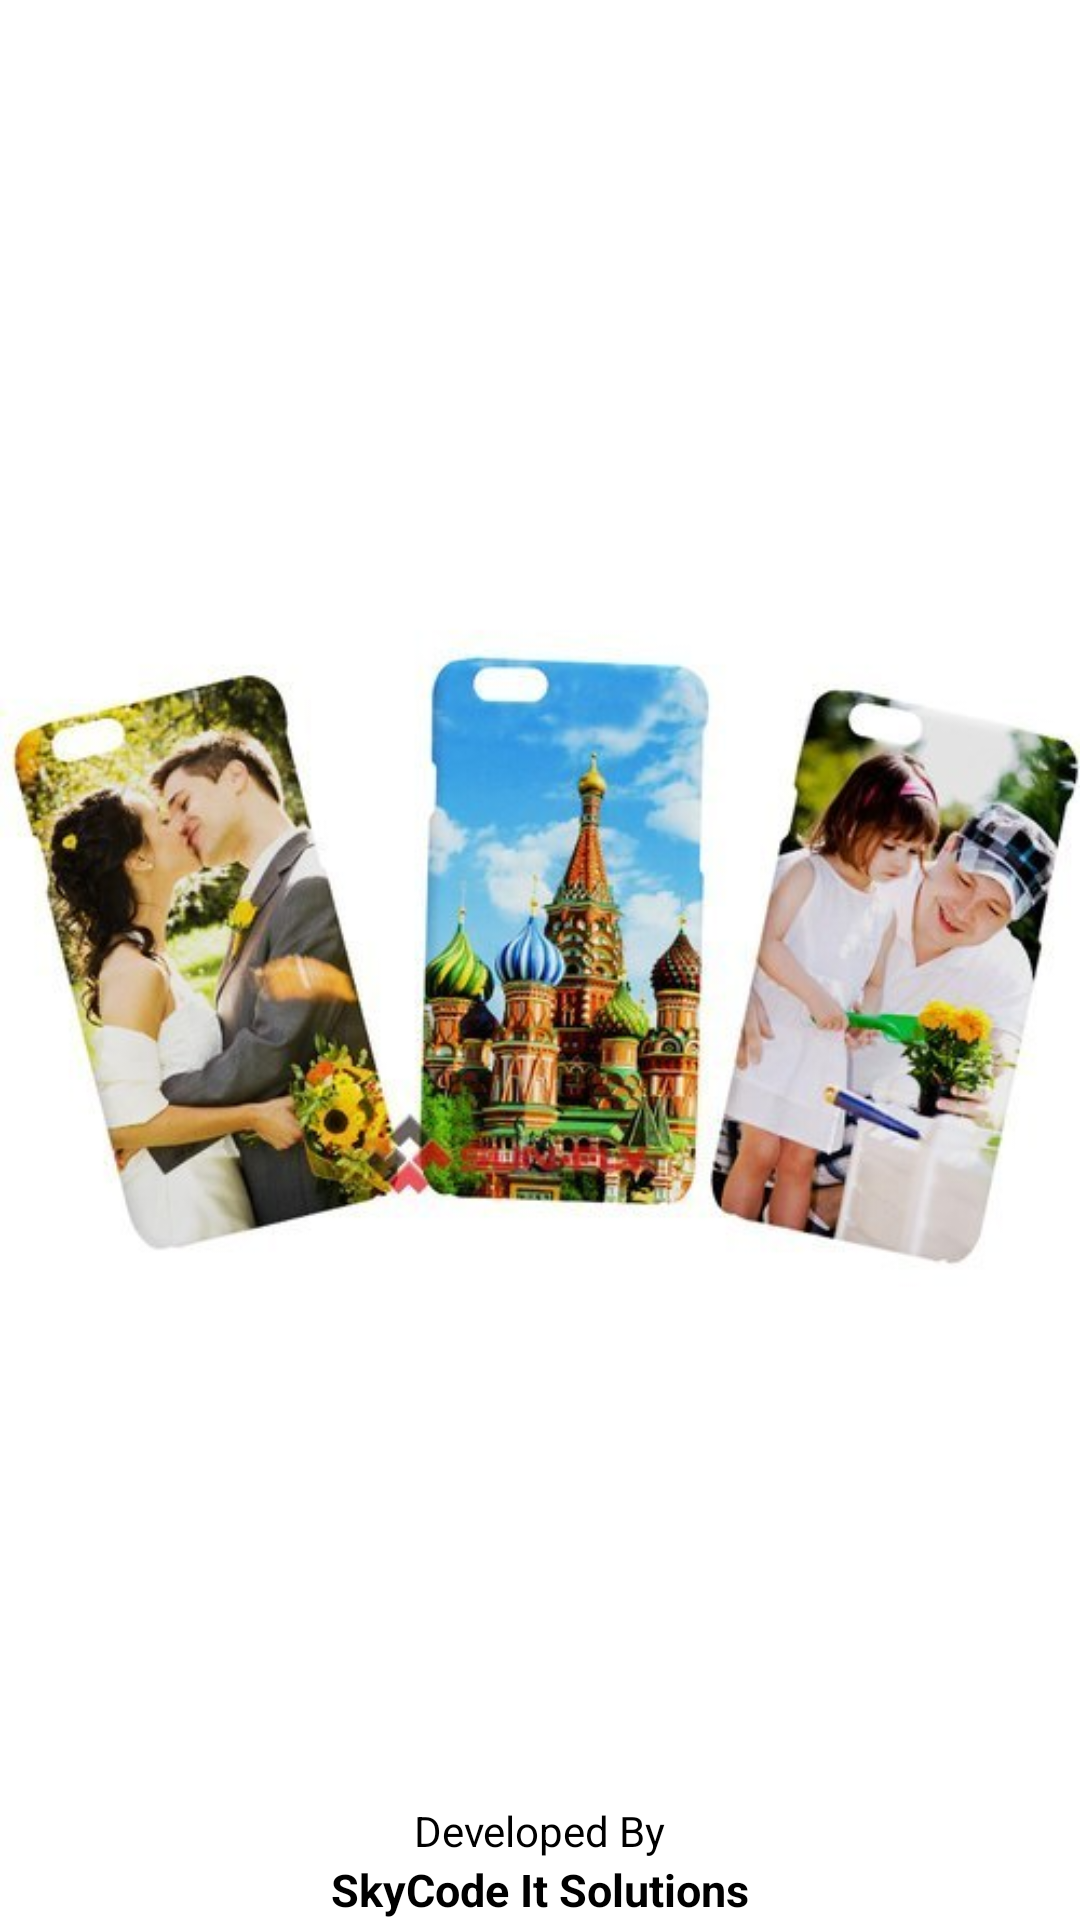

Layout XML and referenced resources for this Android screen:
<!-- AndroidManifest.xml: application theme AppTheme -->
<!-- res/layout/activity_splash.xml -->
<?xml version="1.0" encoding="utf-8"?>
<RelativeLayout xmlns:android="http://schemas.android.com/apk/res/android"
    xmlns:app="http://schemas.android.com/apk/res-auto"
    xmlns:tools="http://schemas.android.com/tools"
    android:layout_width="match_parent"
    android:layout_height="match_parent"
    android:background="@android:color/white"
    tools:context=".Activities.SplashActivity">

    <ImageView
        android:layout_width="wrap_content"
        android:layout_height="wrap_content"
        android:src="@drawable/back_case"
        android:layout_centerVertical="true"
        android:layout_centerHorizontal="true"
        android:id="@+id/logo1"/>

    <ProgressBar
        android:layout_width="250sp"
        android:layout_height="wrap_content"
        android:layout_centerInParent="true"
        android:layout_centerVertical="true"
        android:layout_centerHorizontal="true"
        android:visibility="gone"
        android:layout_marginTop="20sp"
        android:progressTint="@color/colorPrimary"
        android:id="@+id/progress"
        style="@style/Widget.AppCompat.ProgressBar.Horizontal"/>

    <LinearLayout
        android:layout_width="match_parent"
        android:layout_height="wrap_content"
        android:layout_centerInParent="true"
        android:layout_alignParentBottom="true"
        android:orientation="vertical">
        <TextView
            android:layout_width="wrap_content"
            android:layout_height="wrap_content"
            android:text="Developed By"
            android:layout_gravity="center"
            android:textColor="@color/black"/>
        <TextView
            android:layout_width="wrap_content"
            android:layout_height="wrap_content"
            android:layout_gravity="center"
            android:textStyle="bold"
            android:text="SkyCode It Solutions"
            android:textSize="15sp"
            android:textColor="@color/black"/>

    </LinearLayout>

</RelativeLayout>
<!-- resources referenced by this layout -->
<resources>
  <color name="black">#000</color>
  <color name="colorPrimary">#6200EE</color>
  <!-- drawable back_case: png bitmap (drawable, 224653 bytes) -->
  <style name="AppTheme" parent="Theme.AppCompat.Light.NoActionBar">
          
          <item name="colorPrimary">@color/colorPrimary</item>
          <item name="colorPrimaryDark">@color/colorPrimaryDark</item>
          <item name="colorAccent">@color/colorAccent</item>
      </style>
  <color name="colorPrimaryDark">#3700B3</color>
  <color name="colorAccent">#03DAC5</color>
</resources>
